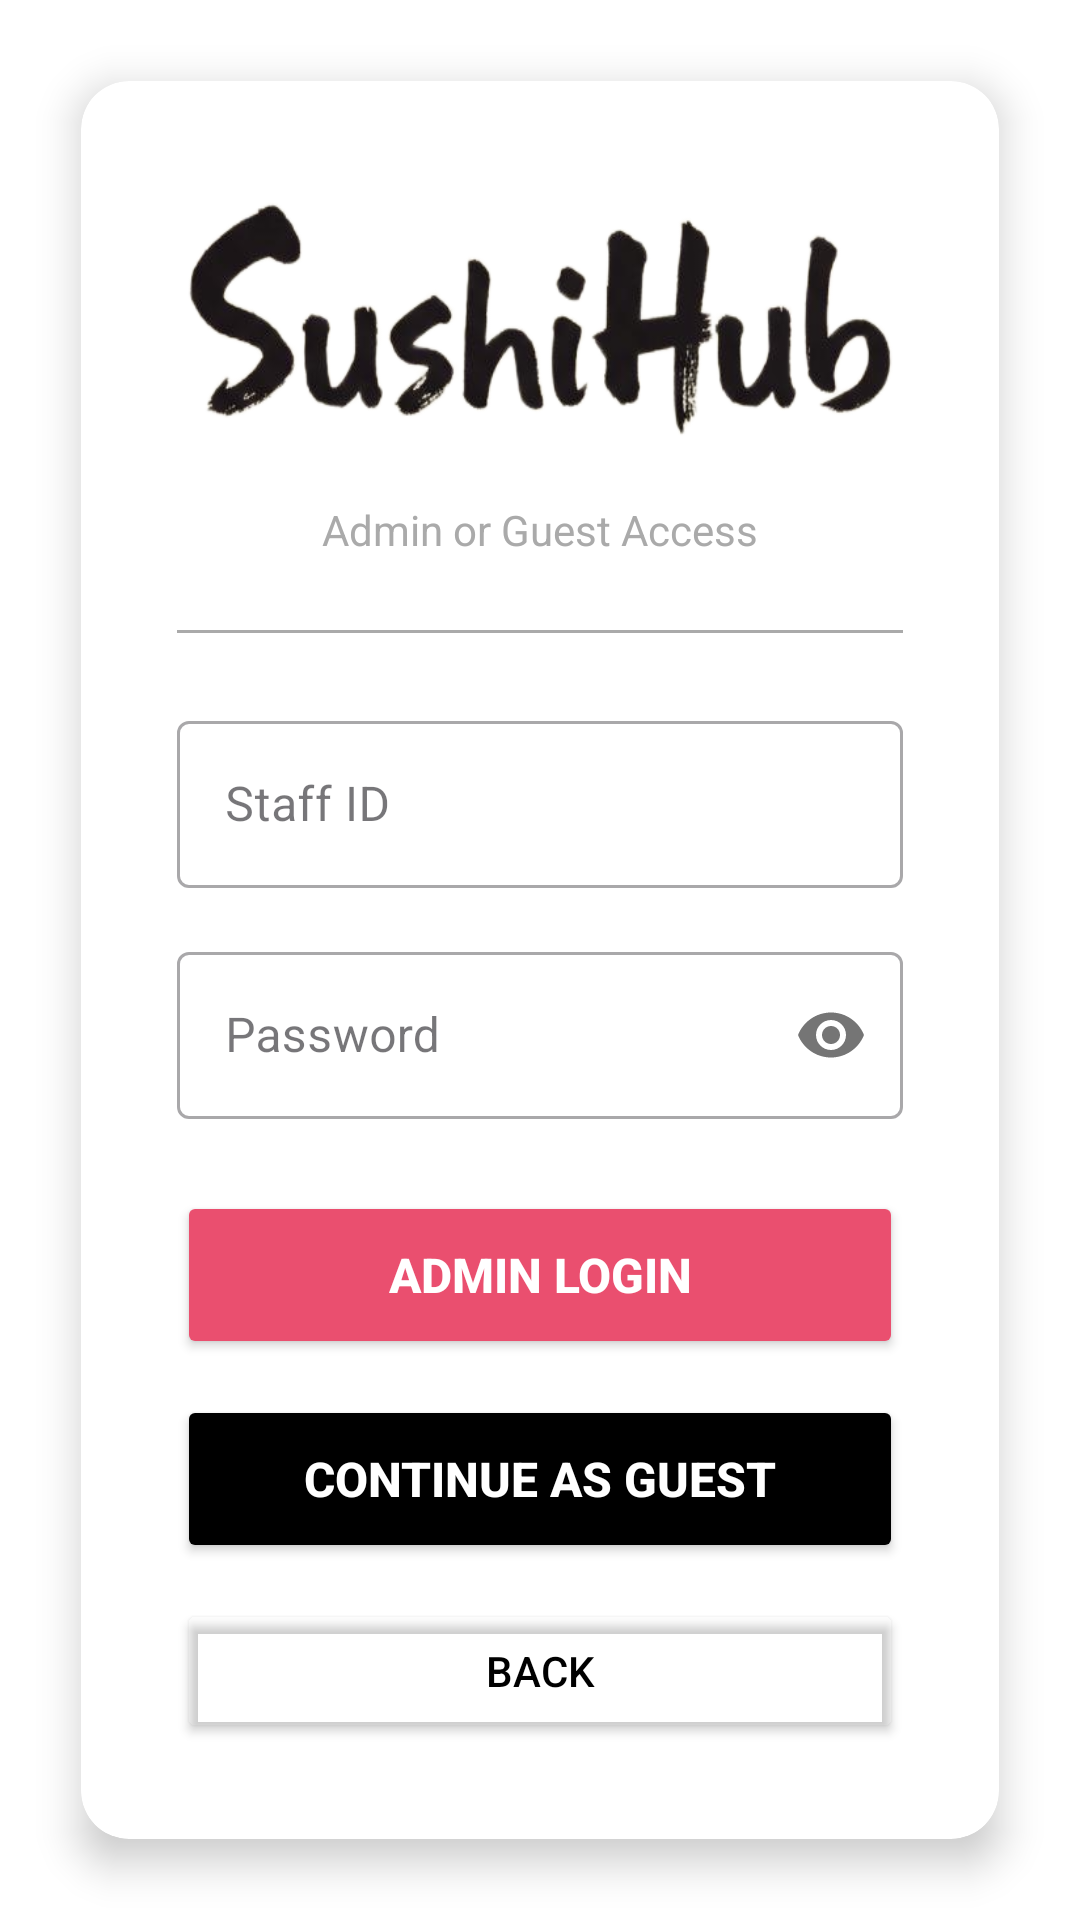

The Android layout XML behind this screen, and the referenced resources:
<!-- AndroidManifest.xml: application theme Theme.SushiHub -->
<!-- res/layout/login.xml -->
<?xml version="1.0" encoding="utf-8"?>
<androidx.constraintlayout.widget.ConstraintLayout xmlns:android="http://schemas.android.com/apk/res/android"
    xmlns:app="http://schemas.android.com/apk/res-auto"
    android:layout_width="match_parent"
    android:layout_height="match_parent"
    android:background="@color/white">

    <ImageView

        android:layout_width="0dp"
        android:layout_height="0dp"
        android:alpha="0.60"
        android:scaleType="centerCrop"
        android:src="@drawable/background"
        app:layout_constraintBottom_toBottomOf="parent"
        app:layout_constraintEnd_toEndOf="parent"
        app:layout_constraintStart_toStartOf="parent"
        app:layout_constraintTop_toTopOf="parent" />

    <androidx.cardview.widget.CardView
        android:layout_width="0dp"
        android:layout_height="wrap_content"
        app:cardCornerRadius="16dp"
        app:cardElevation="8dp"
        app:layout_constraintBottom_toBottomOf="parent"
        app:layout_constraintEnd_toEndOf="parent"
        app:layout_constraintStart_toStartOf="parent"
        app:layout_constraintTop_toTopOf="parent"
        app:layout_constraintWidth_percent="0.85">

        <LinearLayout
            android:layout_width="match_parent"
            android:layout_height="wrap_content"
            android:orientation="vertical"
            android:padding="32dp">

            <TextView
                android:layout_width="wrap_content"
                android:layout_height="100dp"
                android:layout_gravity="center"
                android:background="@drawable/sushihub_title"
                android:textColor="@color/black"
                android:textStyle="bold" />

            <TextView
                android:layout_width="wrap_content"
                android:layout_height="wrap_content"
                android:layout_gravity="center"
                android:layout_marginTop="8dp"
                android:text="@string/Login_Hint"
                android:textColor="@android:color/darker_gray"
                android:textSize="14sp"/>

            <View
                android:layout_width="match_parent"
                android:layout_height="1dp"
                android:layout_marginTop="24dp"
                android:layout_marginBottom="24dp"
                android:background="@android:color/darker_gray" />

            <com.google.android.material.textfield.TextInputLayout
                android:layout_width="match_parent"
                android:layout_height="wrap_content"
                android:hint="@string/Username"
                style="@style/Widget.MaterialComponents.TextInputLayout.OutlinedBox">

                <com.google.android.material.textfield.TextInputEditText
                    android:id="@+id/LoginUsername"
                    android:layout_width="match_parent"
                    android:layout_height="wrap_content"
                    android:inputType="text" />

            </com.google.android.material.textfield.TextInputLayout>

            <com.google.android.material.textfield.TextInputLayout
                android:layout_width="match_parent"
                android:layout_height="wrap_content"
                android:layout_marginTop="16dp"
                android:hint="@string/Password"
                app:passwordToggleEnabled="true"
                style="@style/Widget.MaterialComponents.TextInputLayout.OutlinedBox">

                <com.google.android.material.textfield.TextInputEditText
                    android:id="@+id/LoginPassword"
                    android:layout_width="match_parent"
                    android:layout_height="wrap_content"
                    android:inputType="textPassword" />

            </com.google.android.material.textfield.TextInputLayout>

            <Button
                android:id="@+id/ButtonAdminPage"
                android:layout_width="match_parent"
                android:layout_height="56dp"
                android:layout_marginTop="24dp"
                android:backgroundTint="@color/red"
                android:text="@string/Admin"
                android:textColor="@color/white"
                android:textSize="16sp"
                android:textStyle="bold" />

            <Button
                android:id="@+id/ButtonGuestPage"
                android:layout_width="match_parent"
                android:layout_height="56dp"
                android:layout_marginTop="12dp"
                android:backgroundTint="@color/black"
                android:text="@string/Guest"
                android:textColor="@color/white"
                android:textSize="16sp"
                android:textStyle="bold" />

            <Button
                android:id="@+id/ButtonBackPage"
                android:layout_width="match_parent"
                android:layout_height="48dp"
                android:layout_marginTop="12dp"
                android:backgroundTint="@android:color/transparent"
                android:text="@string/back"
                android:textColor="@color/black"
                android:textSize="14sp"/>

        </LinearLayout>

    </androidx.cardview.widget.CardView>

</androidx.constraintlayout.widget.ConstraintLayout>
<!-- resources referenced by this layout -->
<resources>
  <color name="black">#FF000000</color>
  <color name="red">#ea4f6f</color>
  <color name="white">#FFFFFFFF</color>
  <!-- drawable sushihub_title: png bitmap (drawable, 99316 bytes) -->
  <string name="Admin">Admin Login</string>
  <string name="Guest">Continue as Guest</string>
  <string name="Login_Hint">Admin or Guest Access</string>
  <string name="Password">Password</string>
  <string name="Username">Staff ID</string>
  <string name="back">Back</string>
  <style name="Theme.SushiHub" parent="Base.Theme.SushiHub" />
  <style name="Base.Theme.SushiHub" parent="Theme.Material3.DayNight.NoActionBar">
          
          
      </style>
</resources>
